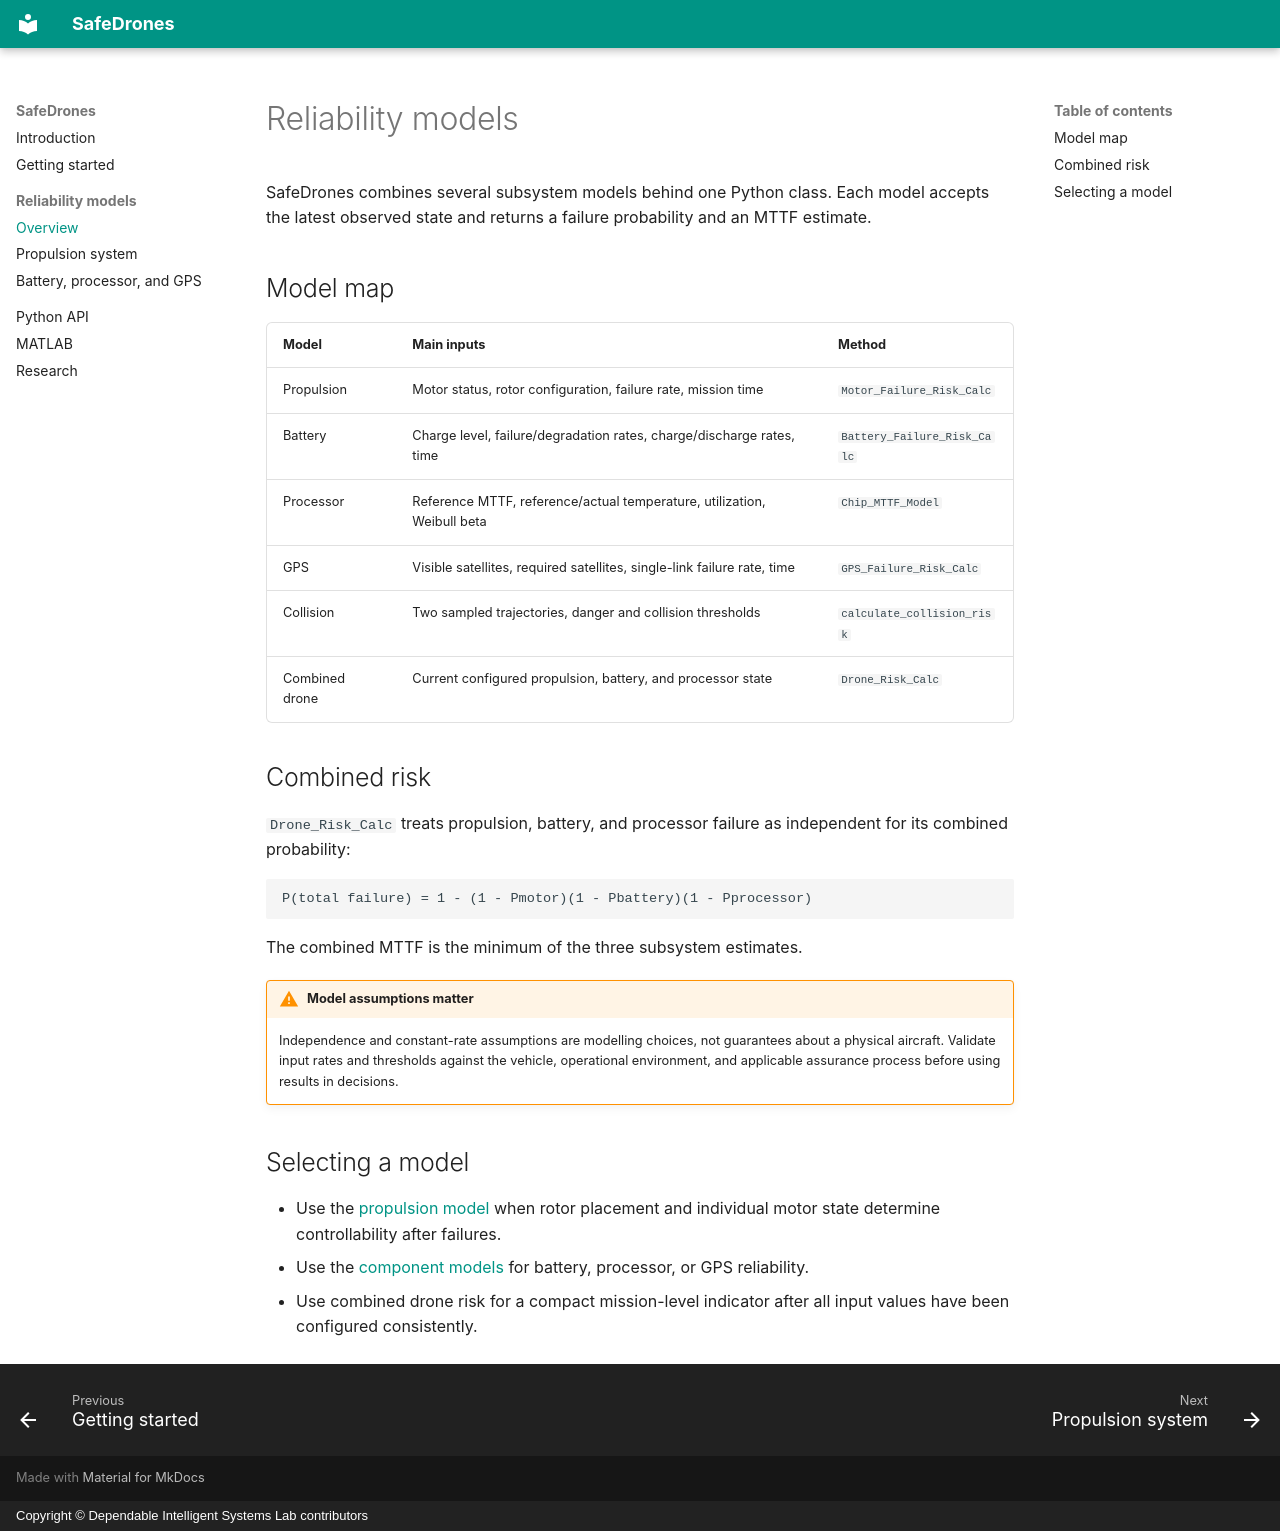

repository: Dependable-Intelligent-Systems-Lab/SafeDrones · page: models/index.html · generator: mkdocs · copyright: Copyright © Dependable Intelligent Systems Lab contributors

# Reliability models

SafeDrones combines several subsystem models behind one Python class. Each model
accepts the latest observed state and returns a failure probability and an MTTF
estimate.

## Model map

| Model | Main inputs | Method |
| --- | --- | --- |
| Propulsion | Motor status, rotor configuration, failure rate, mission time | `Motor_Failure_Risk_Calc` |
| Battery | Charge level, failure/degradation rates, charge/discharge rates, time | `Battery_Failure_Risk_Calc` |
| Processor | Reference MTTF, reference/actual temperature, utilization, Weibull beta | `Chip_MTTF_Model` |
| GPS | Visible satellites, required satellites, single-link failure rate, time | `GPS_Failure_Risk_Calc` |
| Collision | Two sampled trajectories, danger and collision thresholds | `calculate_collision_risk` |
| Combined drone | Current configured propulsion, battery, and processor state | `Drone_Risk_Calc` |

## Combined risk

`Drone_Risk_Calc` treats propulsion, battery, and processor failure as
independent for its combined probability:

```text
P(total failure) = 1 - (1 - Pmotor)(1 - Pbattery)(1 - Pprocessor)
```

The combined MTTF is the minimum of the three subsystem estimates.

!!! warning "Model assumptions matter"

    Independence and constant-rate assumptions are modelling choices, not
    guarantees about a physical aircraft. Validate input rates and thresholds
    against the vehicle, operational environment, and applicable assurance
    process before using results in decisions.

## Selecting a model

- Use the [propulsion model](propulsion.md) when rotor placement and individual
  motor state determine controllability after failures.
- Use the [component models](components.md) for battery, processor, or GPS
  reliability.
- Use combined drone risk for a compact mission-level indicator after all input
  values have been configured consistently.
